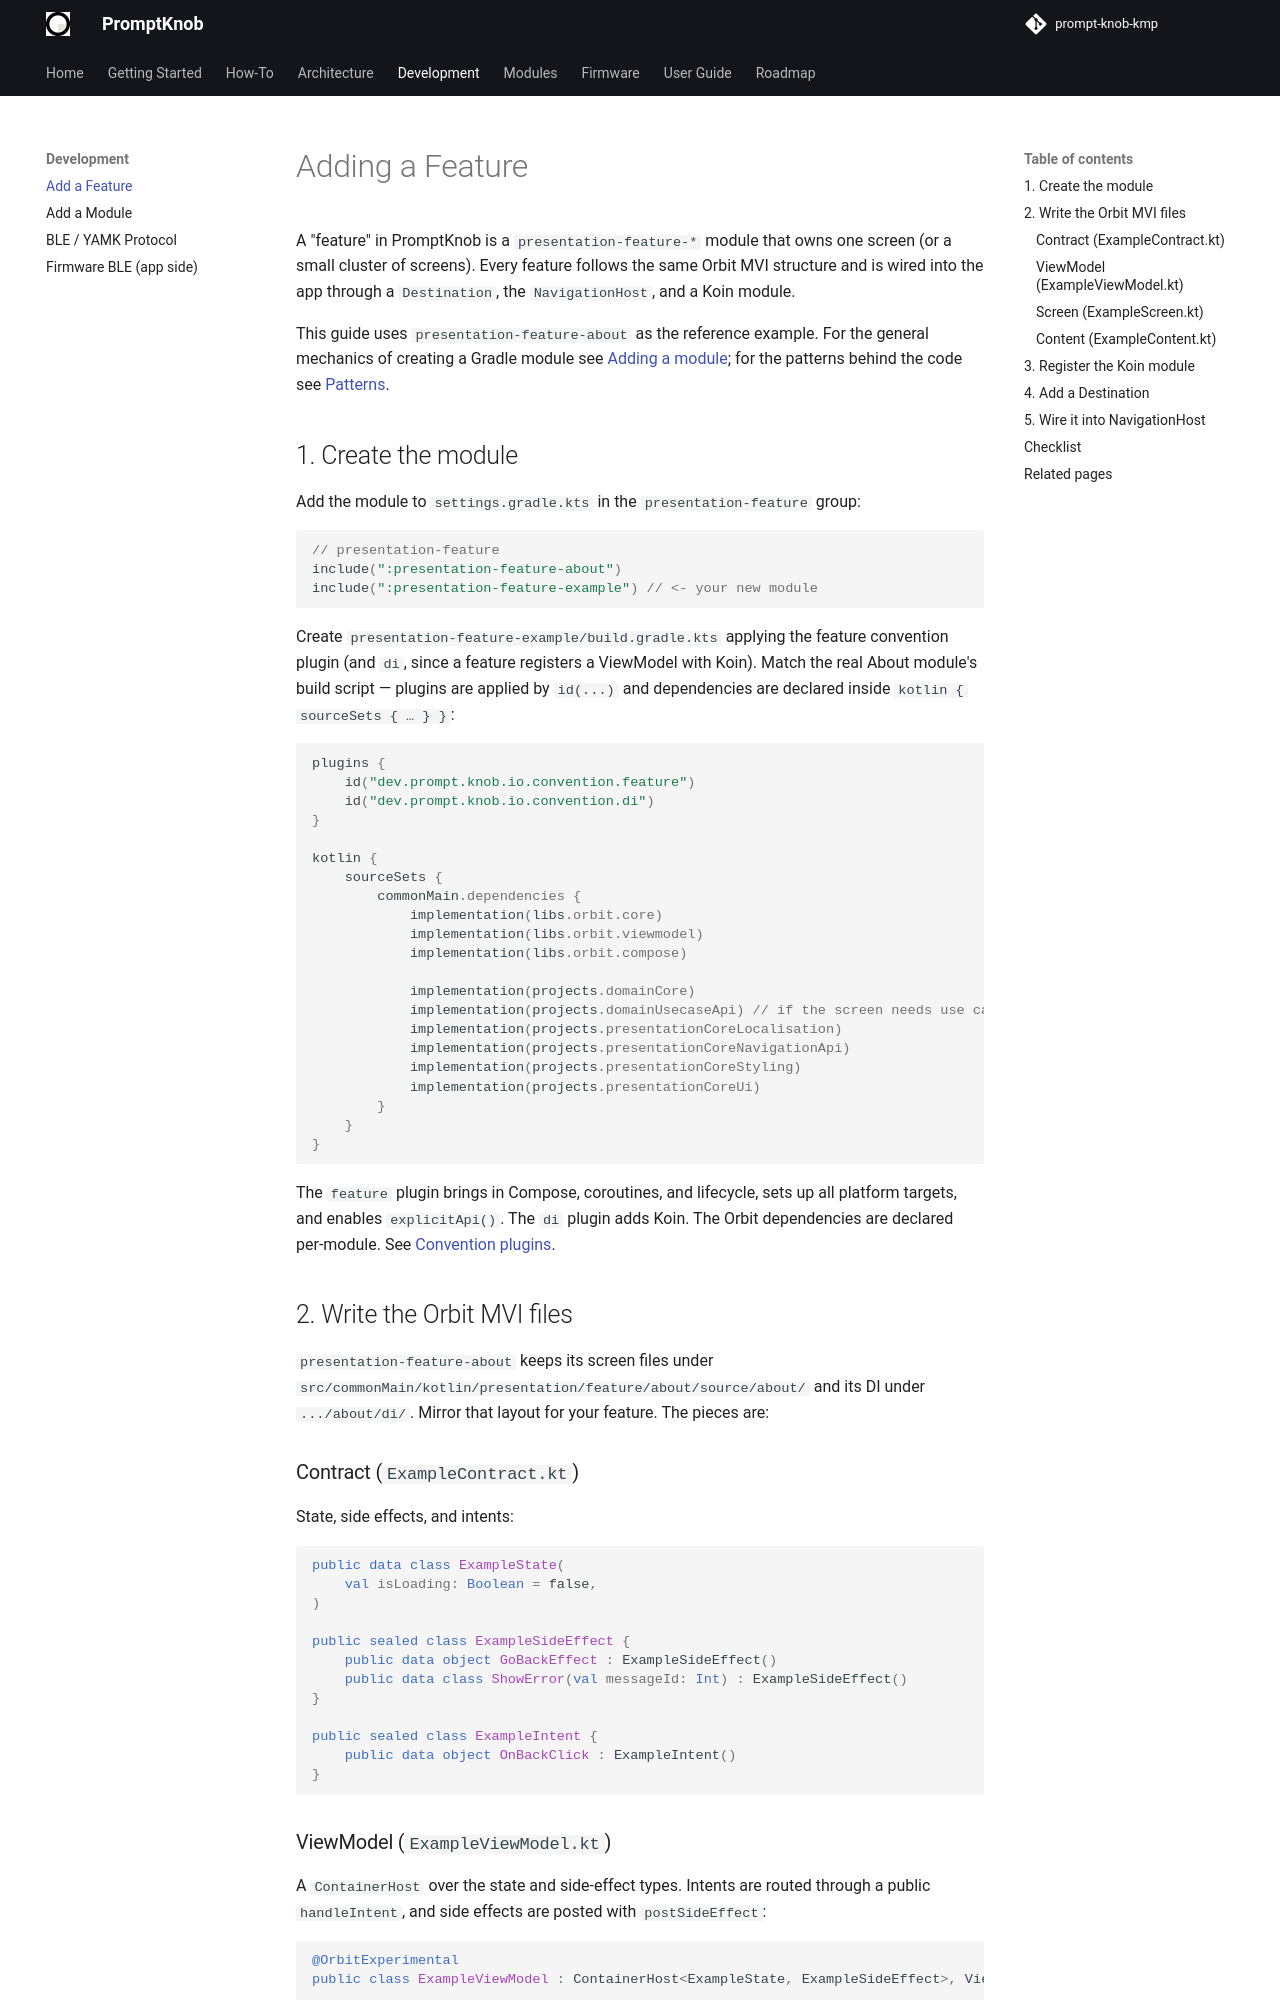

repository: andrew-malitchuk/prompt-knob-kmp · page: development/add-feature/index.html · generator: mkdocs

# Adding a Feature

A "feature" in PromptKnob is a `presentation-feature-*` module that owns one screen (or a small cluster of screens). Every feature follows the same Orbit MVI structure and is wired into the app through a `Destination`, the `NavigationHost`, and a Koin module.

This guide uses `presentation-feature-about` as the reference example. For the general mechanics of creating a Gradle module see [Adding a module](add-module.md); for the patterns behind the code see [Patterns](../architecture/patterns.md).

## 1. Create the module

Add the module to `settings.gradle.kts` in the `presentation-feature` group:

```kotlin
// presentation-feature
include(":presentation-feature-about")
include(":presentation-feature-example") // <- your new module
```

Create `presentation-feature-example/build.gradle.kts` applying the feature convention plugin (and `di`, since a feature registers a ViewModel with Koin). Match the real About module's build script — plugins are applied by `id(...)` and dependencies are declared inside `kotlin { sourceSets { … } }`:

```kotlin
plugins {
    id("dev.prompt.knob.io.convention.feature")
    id("dev.prompt.knob.io.convention.di")
}

kotlin {
    sourceSets {
        commonMain.dependencies {
            implementation(libs.orbit.core)
            implementation(libs.orbit.viewmodel)
            implementation(libs.orbit.compose)

            implementation(projects.domainCore)
            implementation(projects.domainUsecaseApi) // if the screen needs use cases
            implementation(projects.presentationCoreLocalisation)
            implementation(projects.presentationCoreNavigationApi)
            implementation(projects.presentationCoreStyling)
            implementation(projects.presentationCoreUi)
        }
    }
}
```

The `feature` plugin brings in Compose, coroutines, and lifecycle, sets up all platform targets, and enables `explicitApi()`. The `di` plugin adds Koin. The Orbit dependencies are declared per-module. See [Convention plugins](../architecture/convention-plugins.md).

## 2. Write the Orbit MVI files

`presentation-feature-about` keeps its screen files under
`src/commonMain/kotlin/presentation/feature/about/source/about/` and its DI under
`.../about/di/`. Mirror that layout for your feature. The pieces are:

### Contract (`ExampleContract.kt`)

State, side effects, and intents:

```kotlin
public data class ExampleState(
    val isLoading: Boolean = false,
)

public sealed class ExampleSideEffect {
    public data object GoBackEffect : ExampleSideEffect()
    public data class ShowError(val messageId: Int) : ExampleSideEffect()
}

public sealed class ExampleIntent {
    public data object OnBackClick : ExampleIntent()
}
```
